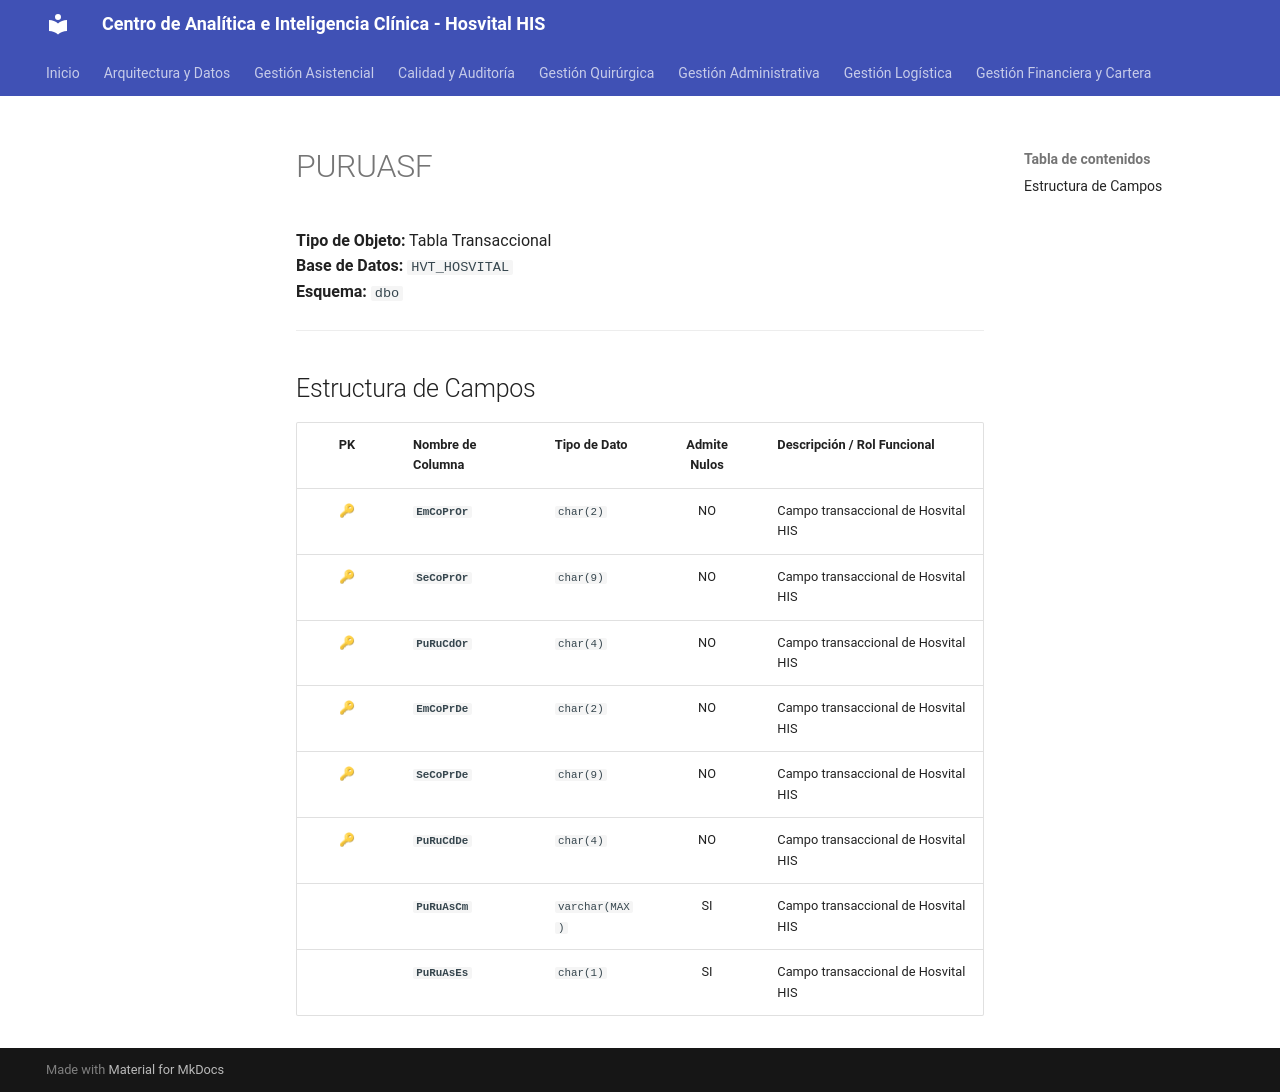

repository: SoporteSaludtech/superset-docs · page: diccionario-general/PURUASF/index.html · generator: mkdocs

# PURUASF

**Tipo de Objeto:** Tabla Transaccional  
**Base de Datos:** `HVT_HOSVITAL`  
**Esquema:** `dbo`

---

## Estructura de Campos

| PK | Nombre de Columna | Tipo de Dato | Admite Nulos | Descripción / Rol Funcional |
| :-: | :--- | :--- | :-: | :--- |
| 🔑 | **`EmCoPrOr`** | `char(2)` | NO | Campo transaccional de Hosvital HIS |
| 🔑 | **`SeCoPrOr`** | `char(9)` | NO | Campo transaccional de Hosvital HIS |
| 🔑 | **`PuRuCdOr`** | `char(4)` | NO | Campo transaccional de Hosvital HIS |
| 🔑 | **`EmCoPrDe`** | `char(2)` | NO | Campo transaccional de Hosvital HIS |
| 🔑 | **`SeCoPrDe`** | `char(9)` | NO | Campo transaccional de Hosvital HIS |
| 🔑 | **`PuRuCdDe`** | `char(4)` | NO | Campo transaccional de Hosvital HIS |
|  | **`PuRuAsCm`** | `varchar(MAX)` | SI | Campo transaccional de Hosvital HIS |
|  | **`PuRuAsEs`** | `char(1)` | SI | Campo transaccional de Hosvital HIS |
